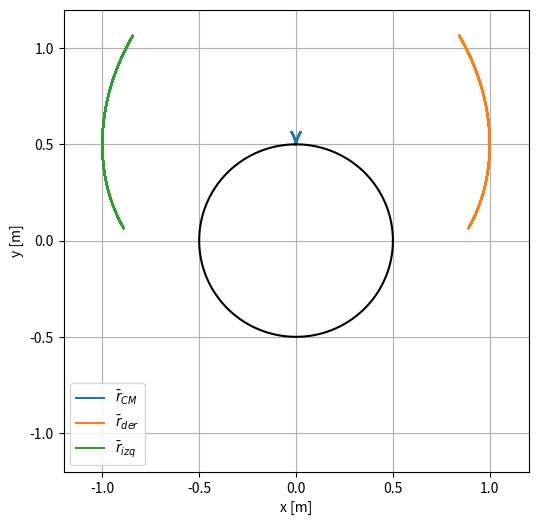

Python code for this plot: (Note: this script raises an exception after producing the figure.)
# -*- coding: utf-8 -*-
"""barra

Automatically generated by Colaboratory.

Original file is located at
    https://colab.research.google.com/<link-removed>
"""

import numpy as np
import matplotlib.pyplot as plt
import matplotlib.animation as manimation
#%%
g=9.81
L=2
a=0.5
m=1
I=1/12*m*L**2
mu=I/(m*a**2)
w02=g/a

def F(pos,vel):
    afi=(-w02*pos*np.cos(pos)-pos*vel**2)/(mu+pos**2)
    return afi
def Fsmall(pos,vel):
  afi=-w02*pos/mu
  return afi
#cis
dt=0.01
tin=0
tmax=10
n=int(tmax/dt)

p0=-np.pi/6
v0=0

t=np.arange(tin,tmax,dt)
vel=[v0]
pos=[p0]


for j in range(1,n):
    veli=vel[-1]+dt*F(pos[-1]+dt/2 *vel[-1],vel[-1]+dt/2 *F(pos[-1],vel[-1]))
    posi=pos[-1]+dt*(vel[-1]+dt/2 *F(pos[-1],vel[-1]))
    vel.append(veli)
    pos.append(posi)

#%%
print(len(pos))
print(len(t))

#%%
x=[]
y=[]
xleft=[]
yleft=[]
xright=[]
yright=[]
for j in pos:
  xcm=a*(np.sin(j)-j*np.cos(j))
  ycm=a*(np.cos(j)+j*np.sin(j))
  xl=xcm-L/2*np.cos(j)
  yl=ycm+L/2*np.sin(j)
  xr=xcm+L/2*np.cos(j)
  yr=ycm-L/2*np.sin(j)
  x.append(xcm)
  y.append(ycm)
  xleft.append(xl)
  yleft.append(yl)
  xright.append(xr)
  yright.append(yr)

def circle(radius,x_center,y_center):
  angle=np.linspace(0,2*np.pi,500)
  x=[]
  y=[]
  for j in angle:
    x.append(radius*np.cos(j))
    y.append(radius*np.sin(j))  
  return x,y

x0,y0=circle(a,0,a/2)

plt.figure(figsize=(6,6))
plt.plot(x,y,label=r'$\bar{r}_{CM}$')
plt.plot(xright,yright,label=r'$\bar{r}_{der}$')
plt.plot(xleft,yleft,label=r'$\bar{r}_{izq}$')
plt.plot(x0,y0,color='k')
plt.xlabel('x [m]')
plt.ylabel('y [m]')
plt.xlim([-a-0.7,a+0.7])
plt.ylim([-a-.7,a+.7])
plt.grid()
plt.legend()
plt.show()

#%%
FFMpegWriter = manimation.writers['ffmpeg']
metadata = dict(title='Movie Test', artist='Matplotlib',
                comment='a red circle following a blue sine wave')
writer = FFMpegWriter(fps=100, metadata=metadata)

fig=plt.figure(figsize=(6,6))

# Update the frames for the movie
with writer.saving(fig, "barra_que_oscila.mp4",100):
    for i in range(n):
        plt.xlabel('x [m]')
        plt.ylabel('y [m]')
        plt.xlim([-a-0.7,a+0.7])
        plt.ylim([-a-.7,a+.7])
        plt.grid()
        plt.plot(x0,y0,color='k')

        xcm=x[i];ycm=y[i]
        xl= xleft[i];yl=yleft[i]
        xr= xright[i];yr=yright[i]
        
        plt.scatter(xcm,ycm,c='navy',s=30,zorder=1,label=r'$\bar{r}_{CM}$')
        plt.plot([xcm,xl],[ycm,yl],color='navy',linewidth=3,zorder=0)
        plt.plot([xcm,xr],[ycm,yr],color='navy',linewidth=3,zorder=0)
        plt.legend()
        writer.grab_frame()
        plt.cla()